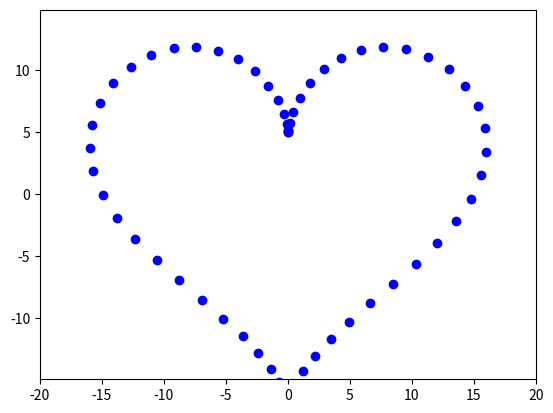

This chart was generated by the following Python code:
import matplotlib.animation as animation 
import matplotlib.pyplot as plt 
import numpy as np 
"""
fig, ax = plt.subplots() 
babock, = plt.plot([], [], 'o', color='b') 
 
def babock_move(t): 
    x = np.sin(t) * (np.exp(np.cos(t)) - 2 * np.cos(4*t) + np.sin(t/12)**5) 
    y = np.cos(t) * (np.exp(np.cos(t)) - 2 * np.cos(4*t) + np.sin(t/12)**5) 
    return x, y 
 
plt.axis('equal') 
ax.set_xlim(-5, 5) 
ax.set_ylim(-5, 5) 
 
def animate(i): 
    babock.set_data(babock_move(t = i)) 
     
ani = animation.FuncAnimation(fig, animate, frames=np.arange(0, 12*np.pi, 0.1), interval=30) 
 
ani.save('7.31.gif') 
"""
fig, ax = plt.subplots() 
serd, = plt.plot([], [], 'o', color='b') 
 
def serd_move2(t): 
    x = 16 * np.sin(t)**3 
    y = 13 * np.cos(t) - 5 * np.cos(2*t) - 2 * np.cos(3*t) - np.cos(4*t) 
    return x, y 
 
plt.axis('equal') 
ax.set_xlim(-20, 20) 
ax.set_ylim(-20, 20) 
 

x = []
y = []
def animate2(i): 
    x.append(serd_move2(t = i)[0])
    y.append(serd_move2(t = i)[1])
    serd.set_data(x,y)
     
ani = animation.FuncAnimation(fig, animate2, frames=np.arange(0, 2*np.pi, 0.1), interval=30) 
 
ani.save('7.32.gif')
